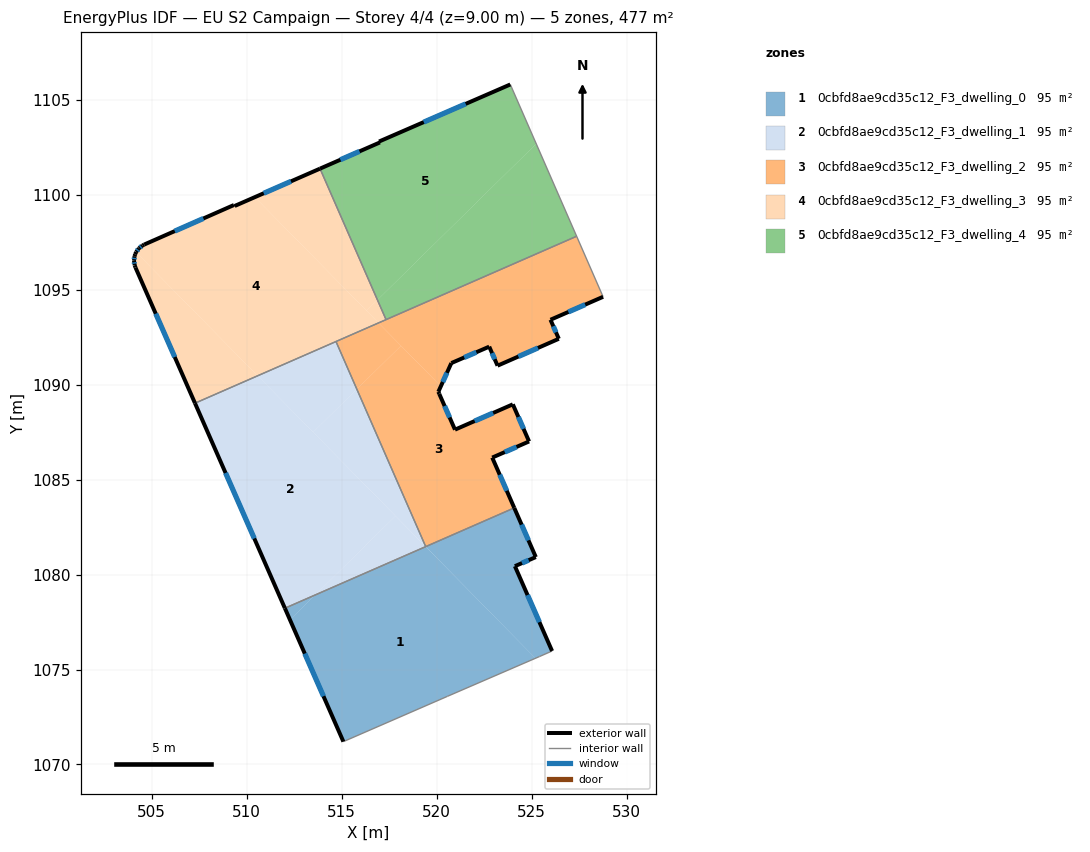
=== STOREY PLAN SPEC (per zone: floor XY polygon, exterior-wall plan segments, windows/doors) ===
zone 1: 0cbfd8ae9cd35c12_F3_dwelling_0  (95.4 m²)
  floor: (519.43, 1081.47) (525.21, 1075.59) (520.57, 1073.59) (515.10, 1071.20) (512.28, 1077.62) (513.61, 1078.92)
  floor: (513.61, 1078.92) (512.28, 1077.62) (512.02, 1078.23)
  floor: (524.09, 1083.51) (525.23, 1080.92) (524.12, 1080.44) (526.08, 1075.97) (525.42, 1075.68) (525.21, 1075.59) (519.43, 1081.47)
  exterior wall: (512.02, 1078.23) – (515.10, 1071.20)  [7.7 m]
    window: (513.06, 1075.84) – (514.05, 1073.59)  [2.3 m²]
  exterior wall: (525.23, 1080.92) – (524.09, 1083.51)  [2.8 m]
    window: (524.84, 1081.80) – (524.48, 1082.63)  [0.9 m²]
  exterior wall: (524.12, 1080.44) – (525.23, 1080.92)  [1.2 m]
    window: (524.50, 1080.60) – (524.85, 1080.76)  [0.4 m²]
  exterior wall: (526.08, 1075.97) – (524.12, 1080.44)  [4.9 m]
    window: (525.42, 1077.49) – (524.79, 1078.92)  [1.5 m²]
  interior walls: 5
zone 2: 0cbfd8ae9cd35c12_F3_dwelling_1  (95.4 m²)
  floor: (510.58, 1090.46) (517.84, 1083.08) (513.61, 1078.92) (512.02, 1078.23) (507.29, 1089.02)
  floor: (515.80, 1089.75) (519.43, 1081.47) (513.50, 1087.49)
  floor: (514.71, 1092.26) (515.80, 1089.75) (513.50, 1087.49) (510.58, 1090.46)
  floor: (517.84, 1083.08) (519.43, 1081.47) (513.61, 1078.92)
  exterior wall: (507.29, 1089.02) – (512.02, 1078.23)  [11.8 m]
    window: (508.90, 1085.35) – (510.41, 1081.90)  [3.6 m²]
  interior walls: 3
zone 3: 0cbfd8ae9cd35c12_F3_dwelling_2  (95.4 m²)
  floor: (527.37, 1097.80) (528.77, 1094.62) (526.00, 1093.41) (526.44, 1092.41) (523.21, 1090.99) (522.77, 1091.99) (520.78, 1091.13) (520.23, 1089.91) (516.95, 1093.24)
  floor: (524.02, 1088.96) (524.87, 1087.00) (522.93, 1086.16) (524.09, 1083.51) (519.43, 1081.47) (515.80, 1089.75) (518.13, 1092.04) (520.23, 1089.91) (520.09, 1089.62) (520.97, 1087.62)
  floor: (516.95, 1093.24) (518.13, 1092.04) (515.80, 1089.75) (514.71, 1092.26)
  exterior wall: (526.44, 1092.41) – (526.00, 1093.41)  [1.1 m]
    window: (526.29, 1092.75) – (526.15, 1093.07)  [0.3 m²]
  exterior wall: (523.21, 1090.99) – (526.44, 1092.41)  [3.5 m]
    window: (524.31, 1091.47) – (525.34, 1091.93)  [1.1 m²]
  exterior wall: (522.77, 1091.99) – (523.21, 1090.99)  [1.1 m]
    window: (522.92, 1091.65) – (523.06, 1091.33)  [0.3 m²]
  exterior wall: (520.78, 1091.13) – (522.77, 1091.99)  [2.2 m]
    window: (521.46, 1091.42) – (522.09, 1091.70)  [0.7 m²]
  exterior wall: (520.09, 1089.62) – (520.78, 1091.13)  [1.7 m]
    window: (520.33, 1090.13) – (520.55, 1090.62)  [0.5 m²]
  exterior wall: (520.14, 1089.51) – (520.09, 1089.62)  [0.1 m]
  exterior wall: (520.97, 1087.62) – (520.14, 1089.51)  [2.1 m]
    window: (520.69, 1088.27) – (520.42, 1088.87)  [0.6 m²]
  exterior wall: (524.02, 1088.96) – (520.97, 1087.62)  [3.3 m]
    window: (522.98, 1088.50) – (522.01, 1088.08)  [1.0 m²]
  exterior wall: (524.87, 1087.00) – (524.02, 1088.96)  [2.1 m]
    window: (524.58, 1087.67) – (524.31, 1088.29)  [0.7 m²]
  exterior wall: (522.93, 1086.16) – (524.87, 1087.00)  [2.1 m]
    window: (523.59, 1086.44) – (524.21, 1086.72)  [0.6 m²]
  exterior wall: (524.09, 1083.51) – (522.93, 1086.16)  [2.9 m]
    window: (523.70, 1084.41) – (523.33, 1085.25)  [0.9 m²]
  exterior wall: (526.00, 1093.41) – (528.77, 1094.62)  [3.0 m]
    window: (526.94, 1093.82) – (527.82, 1094.21)  [0.9 m²]
  interior walls: 5
zone 4: 0cbfd8ae9cd35c12_F3_dwelling_3  (95.4 m²)
  floor: (510.44, 1099.86) (516.95, 1093.24) (510.58, 1090.46) (504.18, 1096.97) (504.19, 1096.98) (504.33, 1097.17) (504.52, 1097.32) (504.61, 1097.37) (509.34, 1099.45) (509.38, 1099.40)
  floor: (513.87, 1101.36) (516.89, 1094.45) (516.31, 1093.89) (510.44, 1099.86)
  floor: (504.18, 1096.97) (510.58, 1090.46) (507.29, 1089.02) (504.15, 1096.16) (504.11, 1096.28) (504.07, 1096.52) (504.10, 1096.75) (504.13, 1096.86)
  floor: (516.89, 1094.45) (517.34, 1093.42) (516.95, 1093.24) (516.31, 1093.89)
  exterior wall: (504.11, 1096.28) – (504.15, 1096.16)  [0.1 m]
  exterior wall: (504.07, 1096.52) – (504.11, 1096.28)  [0.2 m]
    window: (504.09, 1096.44) – (504.10, 1096.36)  [0.1 m²]
  exterior wall: (504.10, 1096.75) – (504.07, 1096.52)  [0.2 m]
    window: (504.09, 1096.67) – (504.08, 1096.60)  [0.1 m²]
  exterior wall: (504.13, 1096.86) – (504.10, 1096.75)  [0.1 m]
  exterior wall: (504.19, 1096.98) – (504.13, 1096.86)  [0.1 m]
  exterior wall: (504.33, 1097.17) – (504.19, 1096.98)  [0.2 m]
    window: (504.28, 1097.10) – (504.24, 1097.04)  [0.1 m²]
  exterior wall: (504.52, 1097.32) – (504.33, 1097.17)  [0.2 m]
    window: (504.46, 1097.27) – (504.40, 1097.22)  [0.1 m²]
  exterior wall: (504.61, 1097.37) – (504.52, 1097.32)  [0.1 m]
  exterior wall: (509.34, 1099.45) – (504.61, 1097.37)  [5.2 m]
    window: (507.73, 1098.74) – (506.22, 1098.08)  [1.6 m²]
  exterior wall: (509.38, 1099.40) – (509.34, 1099.45)  [0.1 m]
  exterior wall: (513.87, 1101.36) – (509.38, 1099.40)  [4.9 m]
    window: (512.34, 1100.70) – (510.90, 1100.07)  [1.5 m²]
  exterior wall: (504.15, 1096.16) – (507.29, 1089.02)  [7.8 m]
    window: (505.22, 1093.73) – (506.22, 1091.45)  [2.4 m²]
  interior walls: 3
zone 5: 0cbfd8ae9cd35c12_F3_dwelling_4  (95.4 m²)
  floor: (523.88, 1105.79) (525.25, 1102.67) (516.89, 1094.45) (513.87, 1101.36) (517.02, 1102.74) (516.98, 1102.79)
  floor: (525.25, 1102.67) (527.37, 1097.80) (517.34, 1093.42) (516.89, 1094.45)
  exterior wall: (517.02, 1102.74) – (513.87, 1101.36)  [3.4 m]
    window: (515.94, 1102.27) – (514.94, 1101.83)  [1.1 m²]
  exterior wall: (516.98, 1102.79) – (517.02, 1102.74)  [0.1 m]
  exterior wall: (523.88, 1105.79) – (516.98, 1102.79)  [7.5 m]
    window: (521.53, 1104.77) – (519.33, 1103.81)  [2.3 m²]
  interior walls: 3

=== DERIVED (storey summary) ===
Building: EU S2 Campaign
Storey: 4 of 4  (floor level z = 9.00 m)
Storey gross floor area: 477.0 m²
Zones on this storey: 5
  - 0cbfd8ae9cd35c12_F3_dwelling_0: floor 95.4 m²; exterior wall 16.6 m (49.7 m²); 4 window(s) 5.1 m²; WWR 10.2%
  - 0cbfd8ae9cd35c12_F3_dwelling_1: floor 95.4 m²; exterior wall 11.8 m (35.4 m²); 1 window(s) 3.6 m²; WWR 10.2%
  - 0cbfd8ae9cd35c12_F3_dwelling_2: floor 95.4 m²; exterior wall 25.2 m (75.6 m²); 11 window(s) 7.7 m²; WWR 10.2%
  - 0cbfd8ae9cd35c12_F3_dwelling_3: floor 95.4 m²; exterior wall 19.4 m (58.1 m²); 7 window(s) 5.8 m²; WWR 9.9%
  - 0cbfd8ae9cd35c12_F3_dwelling_4: floor 95.4 m²; exterior wall 11.0 m (33.1 m²); 2 window(s) 3.4 m²; WWR 10.2%
Zone adjacency (shared interzone walls):
  - 0cbfd8ae9cd35c12_F3_dwelling_0 ↔ 0cbfd8ae9cd35c12_F3_dwelling_1
  - 0cbfd8ae9cd35c12_F3_dwelling_0 ↔ 0cbfd8ae9cd35c12_F3_dwelling_2
  - 0cbfd8ae9cd35c12_F3_dwelling_1 ↔ 0cbfd8ae9cd35c12_F3_dwelling_2
  - 0cbfd8ae9cd35c12_F3_dwelling_1 ↔ 0cbfd8ae9cd35c12_F3_dwelling_3
  - 0cbfd8ae9cd35c12_F3_dwelling_2 ↔ 0cbfd8ae9cd35c12_F3_dwelling_3
  - 0cbfd8ae9cd35c12_F3_dwelling_2 ↔ 0cbfd8ae9cd35c12_F3_dwelling_4
  - 0cbfd8ae9cd35c12_F3_dwelling_3 ↔ 0cbfd8ae9cd35c12_F3_dwelling_4